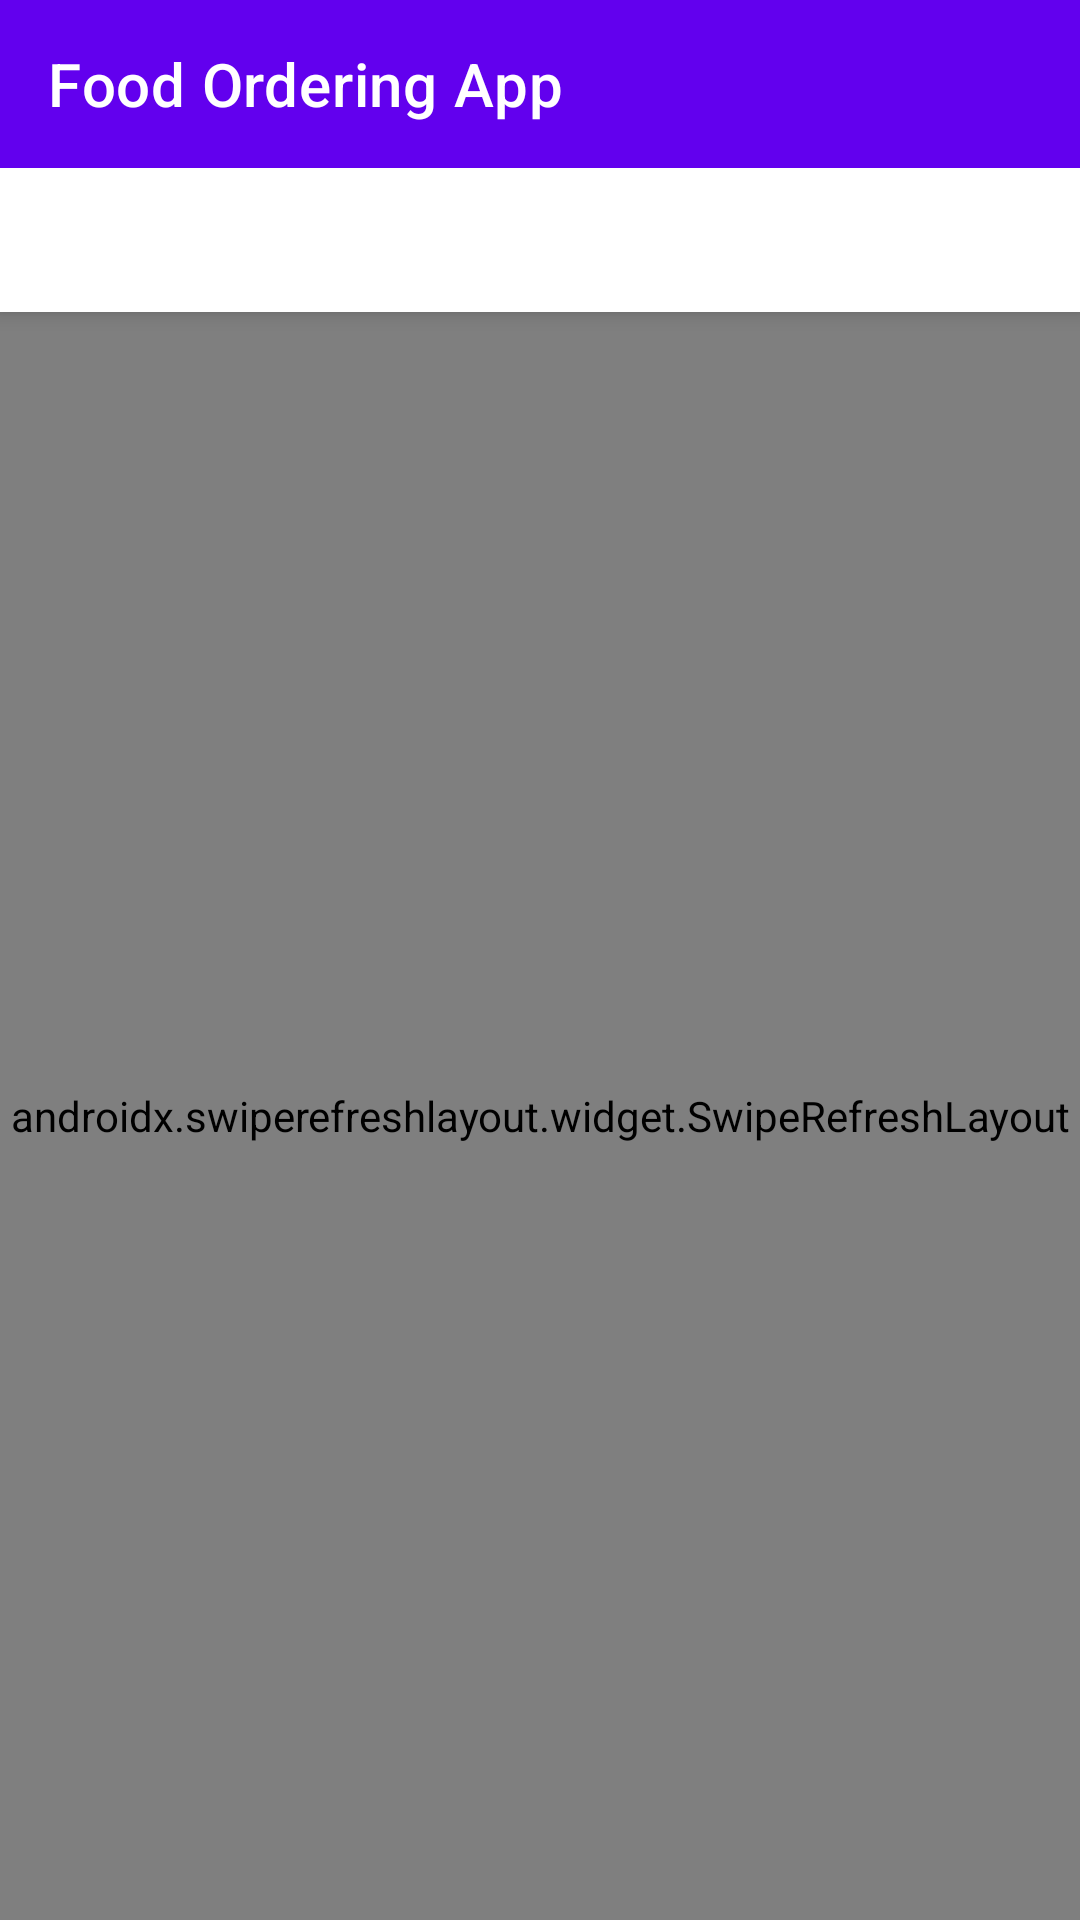

Layout XML and referenced resources for this Android screen:
<!-- AndroidManifest.xml: application theme AppTheme -->
<!-- res/layout/activity_main.xml -->
<?xml version="1.0" encoding="utf-8"?>
<androidx.coordinatorlayout.widget.CoordinatorLayout
    xmlns:android="http://schemas.android.com/apk/res/android"
    xmlns:app="http://schemas.android.com/apk/res-auto"
    android:layout_width="match_parent"
    android:layout_height="match_parent">

    <com.google.android.material.appbar.AppBarLayout
        android:layout_width="match_parent"
        android:layout_height="wrap_content"
        android:theme="@style/ThemeOverlay.AppCompat.Dark.ActionBar">

        <androidx.appcompat.widget.Toolbar
            android:id="@+id/toolbar"
            android:layout_width="match_parent"
            android:layout_height="?attr/actionBarSize"
            android:background="?attr/colorPrimary"
            app:popupTheme="@style/ThemeOverlay.AppCompat.Light"
            app:title="@string/app_name" />

        <androidx.appcompat.widget.SearchView
            android:id="@+id/search_view"
            android:layout_width="match_parent"
            android:layout_height="wrap_content"
            android:background="@android:color/white"
            app:queryHint="@string/search_restaurants"
            app:iconifiedByDefault="false" />

    </com.google.android.material.appbar.AppBarLayout>

    <androidx.swiperefreshlayout.widget.SwipeRefreshLayout
        android:id="@+id/swipe_refresh"
        android:layout_width="match_parent"
        android:layout_height="match_parent"
        app:layout_behavior="@string/appbar_scrolling_view_behavior">

        <androidx.recyclerview.widget.RecyclerView
            android:id="@+id/restaurant_recycler_view"
            android:layout_width="match_parent"
            android:layout_height="match_parent"
            android:clipToPadding="false"
            android:padding="8dp" />

    </androidx.swiperefreshlayout.widget.SwipeRefreshLayout>

    <TextView
        android:id="@+id/empty_view"
        android:layout_width="wrap_content"
        android:layout_height="wrap_content"
        android:layout_gravity="center"
        android:text="@string/no_restaurants"
        android:visibility="gone" />

    <ProgressBar
        android:id="@+id/progress_bar"
        android:layout_width="wrap_content"
        android:layout_height="wrap_content"
        android:layout_gravity="center"
        android:visibility="gone" />

</androidx.coordinatorlayout.widget.CoordinatorLayout>
<!-- resources referenced by this layout -->
<resources>
  <string name="app_name">Food Ordering App</string>
  <string name="no_restaurants">No restaurants found</string>
  <string name="search_restaurants">Search restaurants…</string>
  <style name="AppTheme" parent="Theme.MaterialComponents.Light.NoActionBar">
          <item name="colorPrimary">@color/colorPrimary</item>
          <item name="colorPrimaryDark">@color/colorPrimaryDark</item>
          <item name="colorAccent">@color/colorAccent</item>
          <item name="android:windowBackground">@color/colorBackground</item>
          <item name="android:statusBarColor">@color/colorPrimaryDark</item>
      </style>
  <color name="colorPrimary">#FF6200EE</color>
  <color name="colorPrimaryDark">#FF3700B3</color>
  <color name="colorAccent">#FF03DAC5</color>
  <color name="colorBackground">#FFFFFF</color>
</resources>
